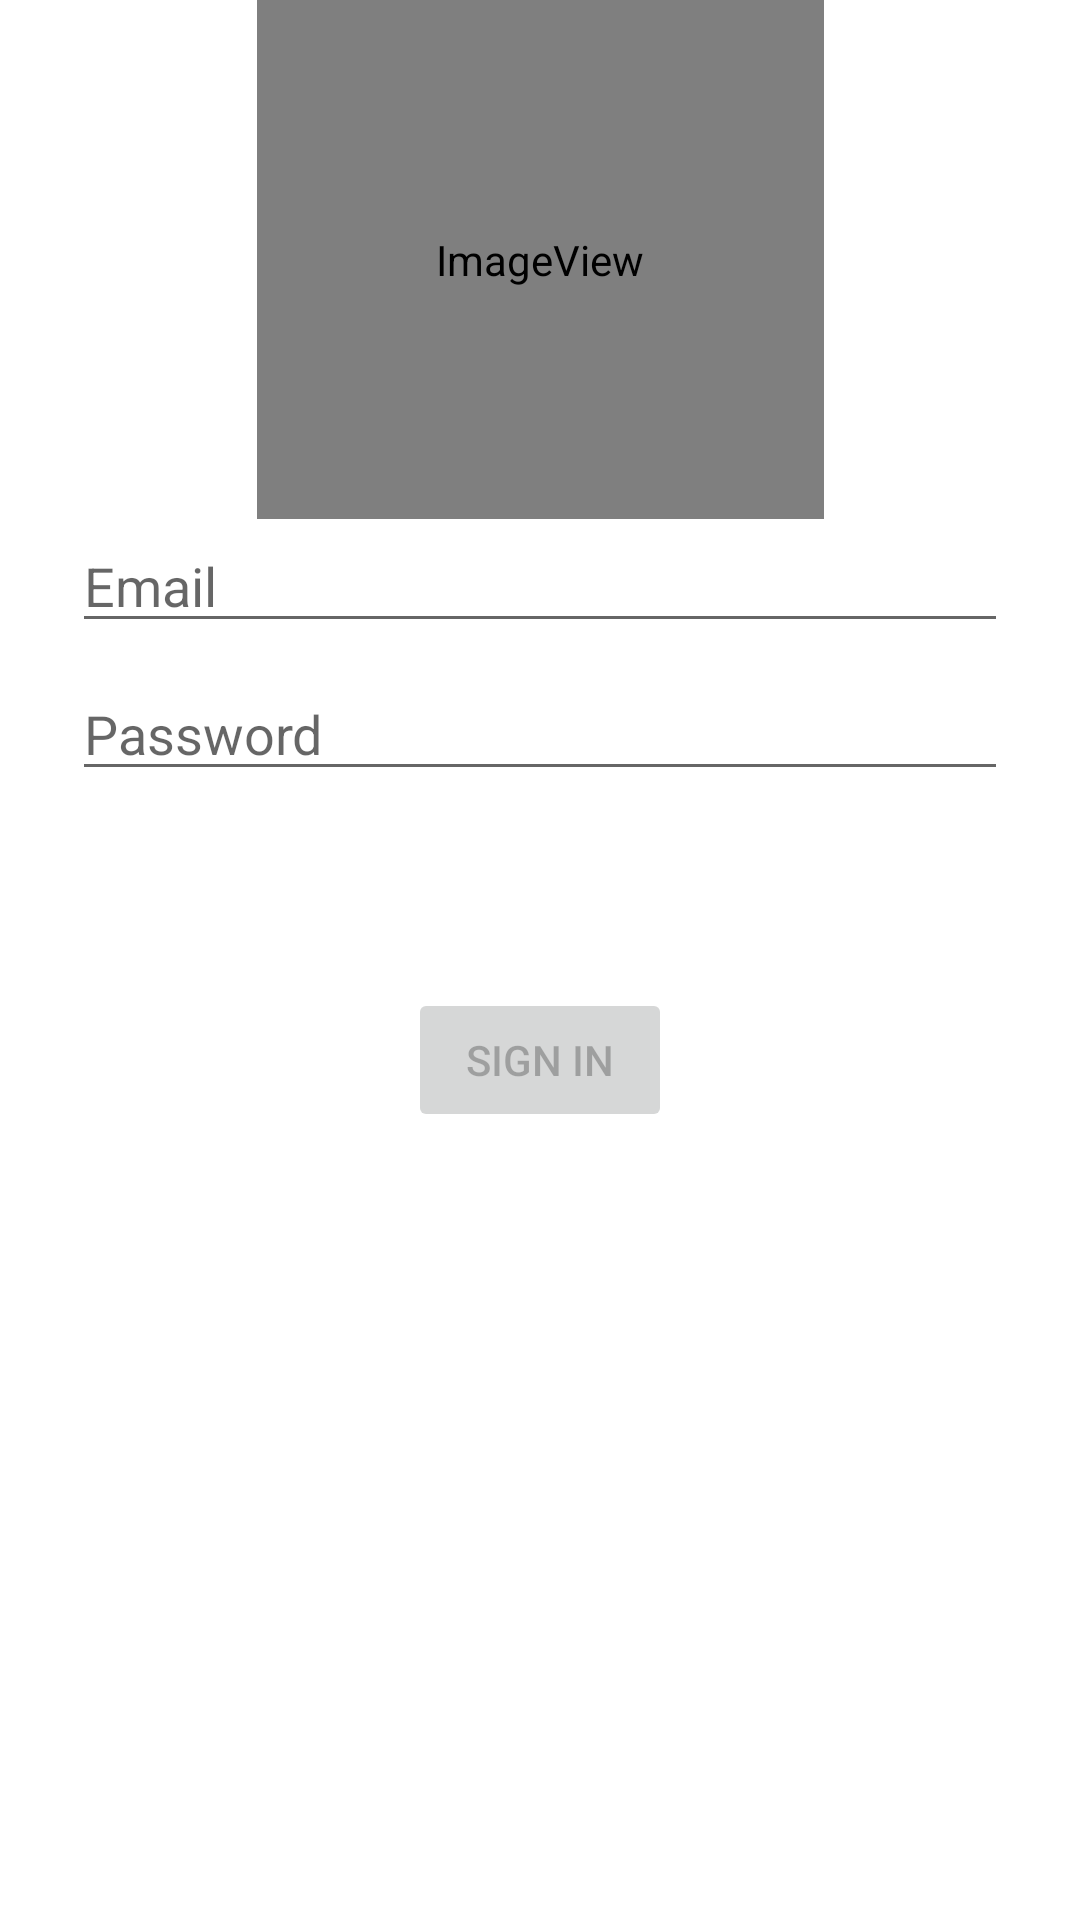

Write the Android layout XML for this screen, with the resource values it uses.
<!-- AndroidManifest.xml: application theme Theme.MasterProject -->
<!-- res/layout/activity_login_dph.xml -->
<?xml version="1.0" encoding="utf-8"?>
<androidx.constraintlayout.widget.ConstraintLayout xmlns:android="http://schemas.android.com/apk/res/android"
    xmlns:app="http://schemas.android.com/apk/res-auto"
    xmlns:tools="http://schemas.android.com/tools"
    android:id="@+id/container"
    android:layout_width="match_parent"
    android:layout_height="match_parent"
    android:paddingLeft="@dimen/activity_horizontal_margin"
    android:paddingTop="@dimen/activity_vertical_margin"
    android:paddingRight="@dimen/activity_horizontal_margin"
    android:paddingBottom="@dimen/activity_vertical_margin"
    tools:context=".ui.login.LoginActivityDph">

    <EditText
        android:id="@+id/username"
        android:layout_width="0dp"
        android:layout_height="wrap_content"
        android:layout_marginStart="24dp"
        android:layout_marginEnd="24dp"
        android:hint="@string/prompt_email"
        android:inputType="textEmailAddress"
        android:selectAllOnFocus="true"
        app:layout_constraintEnd_toEndOf="parent"
        app:layout_constraintStart_toStartOf="parent"
        app:layout_constraintTop_toBottomOf="@+id/iv_login" />

    <EditText
        android:id="@+id/password"
        android:layout_width="0dp"
        android:layout_height="wrap_content"
        android:layout_marginStart="24dp"
        android:layout_marginTop="8dp"
        android:layout_marginEnd="24dp"
        android:hint="@string/prompt_password"
        android:imeActionLabel="@string/action_sign_in_short"
        android:imeOptions="actionDone"
        android:inputType="textPassword"
        android:selectAllOnFocus="true"
        app:layout_constraintEnd_toEndOf="parent"
        app:layout_constraintStart_toStartOf="parent"
        app:layout_constraintTop_toBottomOf="@+id/username" />

    <Button
        android:id="@+id/login"
        android:layout_width="wrap_content"
        android:layout_height="wrap_content"
        android:layout_gravity="start"
        android:layout_marginStart="48dp"
        android:layout_marginTop="16dp"
        android:layout_marginEnd="48dp"
        android:layout_marginBottom="64dp"
        android:enabled="false"
        android:text="@string/action_sign_in"
        app:layout_constraintBottom_toBottomOf="parent"
        app:layout_constraintEnd_toEndOf="parent"
        app:layout_constraintStart_toStartOf="parent"
        app:layout_constraintTop_toBottomOf="@+id/password"
        app:layout_constraintVertical_bias="0.2" />

    <ProgressBar
        android:id="@+id/loading"
        android:layout_width="wrap_content"
        android:layout_height="wrap_content"
        android:layout_gravity="center"
        android:layout_marginStart="32dp"
        android:layout_marginTop="64dp"
        android:layout_marginEnd="32dp"
        android:layout_marginBottom="64dp"
        android:visibility="gone"
        app:layout_constraintBottom_toBottomOf="parent"
        app:layout_constraintEnd_toEndOf="@+id/password"
        app:layout_constraintStart_toStartOf="@+id/password"
        app:layout_constraintTop_toTopOf="parent"
        app:layout_constraintVertical_bias="0.3" />

    <ImageView
        android:id="@+id/iv_login"
        android:layout_width="189dp"
        android:layout_height="173dp"
        app:layout_constraintEnd_toEndOf="parent"
        app:layout_constraintStart_toStartOf="parent"
        app:layout_constraintTop_toTopOf="parent"
        app:srcCompat="@mipmap/cadph_1_logo" />

</androidx.constraintlayout.widget.ConstraintLayout>
<!-- resources referenced by this layout -->
<resources>
  <!-- mipmap cadph_1_logo (mipmap-anydpi-v26) -->
  <?xml version="1.0" encoding="utf-8"?>
  <adaptive-icon xmlns:android="http://schemas.android.com/apk/res/android">
      <background android:drawable="@color/cadph_1_logo_background"/>
      <foreground android:drawable="@mipmap/cadph_1_logo_foreground"/>
  </adaptive-icon>
  <string name="action_sign_in">Sign in</string>
  <string name="action_sign_in_short">Sign in</string>
  <string name="prompt_email">Email</string>
  <string name="prompt_password">Password</string>
  <style name="Theme.MasterProject" parent="Theme.MaterialComponents.DayNight.DarkActionBar">
          
          <item name="colorPrimary">@color/blue</item>
          <item name="colorPrimaryVariant">@color/blue</item>
          <item name="colorOnPrimary">@color/white</item>
          
          <item name="colorSecondary">@color/blue</item>
          <item name="colorSecondaryVariant">@color/blue</item>
          <item name="colorOnSecondary">@color/black</item>
          
          <item name="android:statusBarColor" tools:targetApi="l">?attr/colorPrimaryVariant</item>
          
      </style>
  <color name="cadph_1_logo_background">#FFFFFF</color>
  <color name="blue">#336DFF</color>
  <color name="white">#FFFFFFFF</color>
  <color name="black">#FF000000</color>
</resources>
